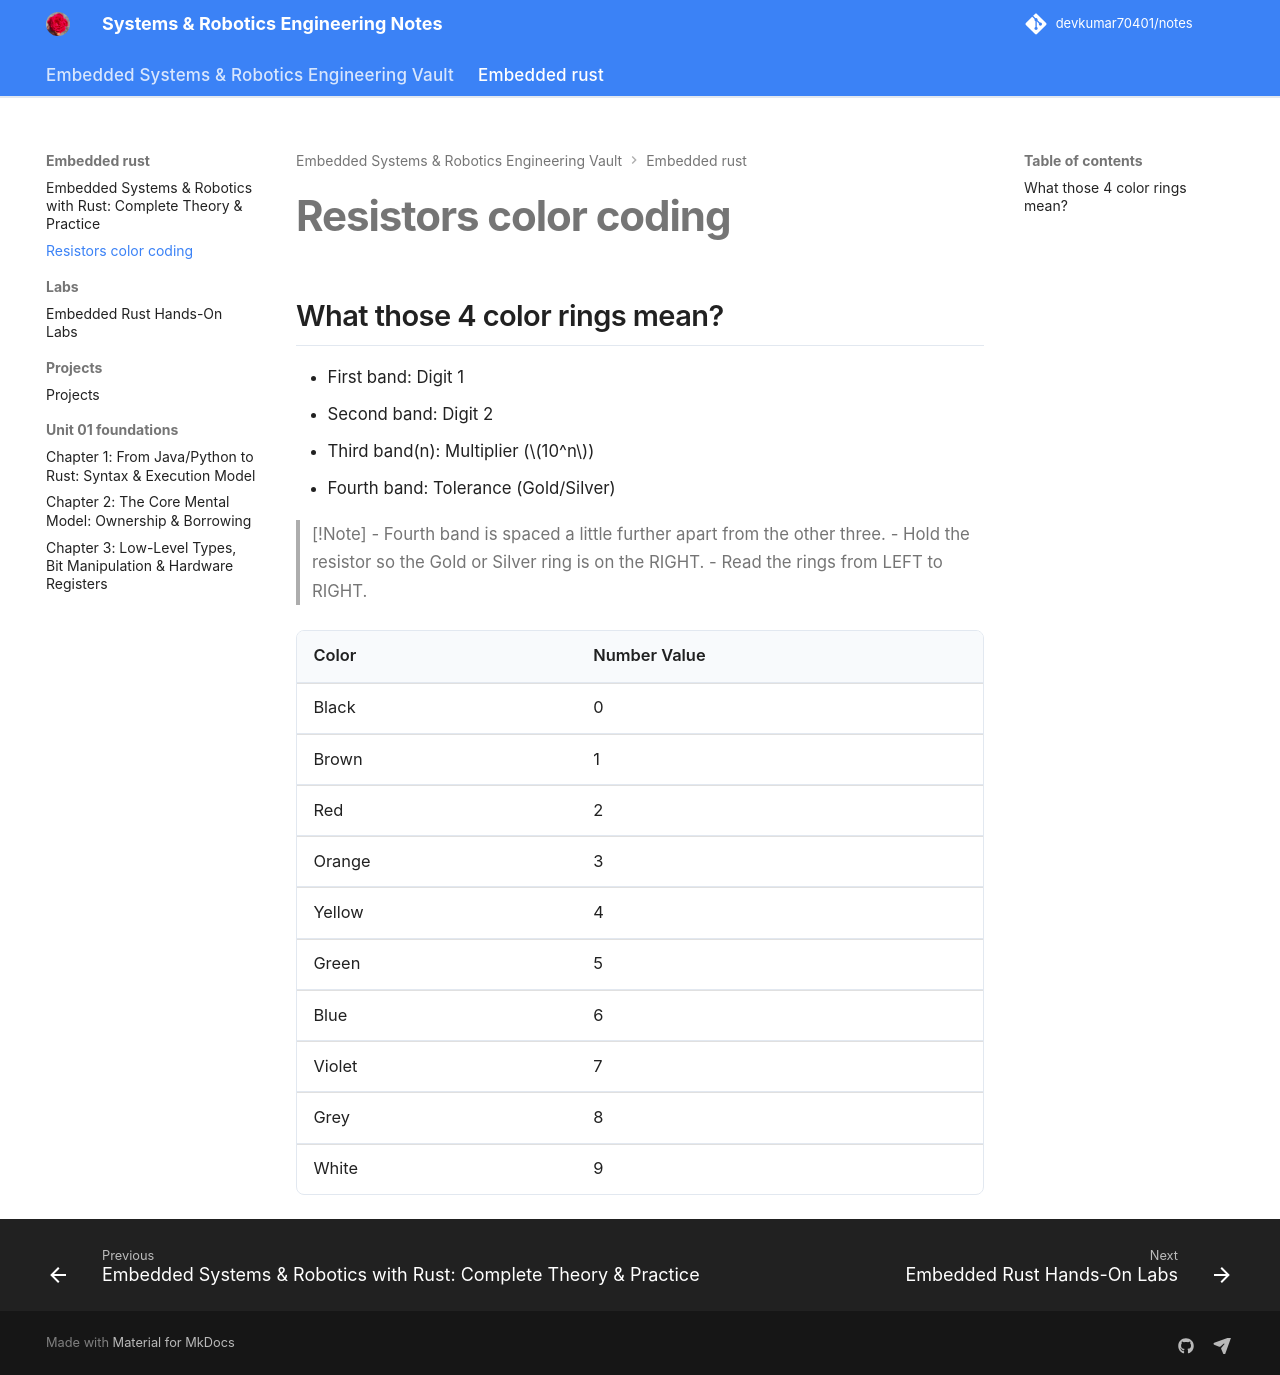

repository: devkumar70401/notes · page: embedded_rust/cheatsheet/index.html · generator: mkdocs

# Resistors color coding

## What those 4 color rings mean?

- First band: Digit 1
- Second band: Digit 2
- Third band(n): Multiplier ($10^n$)
- Fourth band: Tolerance (Gold/Silver)

> [!Note]
> - Fourth band is spaced a little further apart from the other three.
> - Hold the resistor so the Gold or Silver ring is on the RIGHT.
> - Read the rings from LEFT to RIGHT.

|Color|Number Value|
|:--|:--|
|Black|0|
|Brown|1|
|Red|2|
|Orange|3|
|Yellow|4|
|Green|5|
|Blue|6|
|Violet|7|
|Grey|8|
|White|9|
